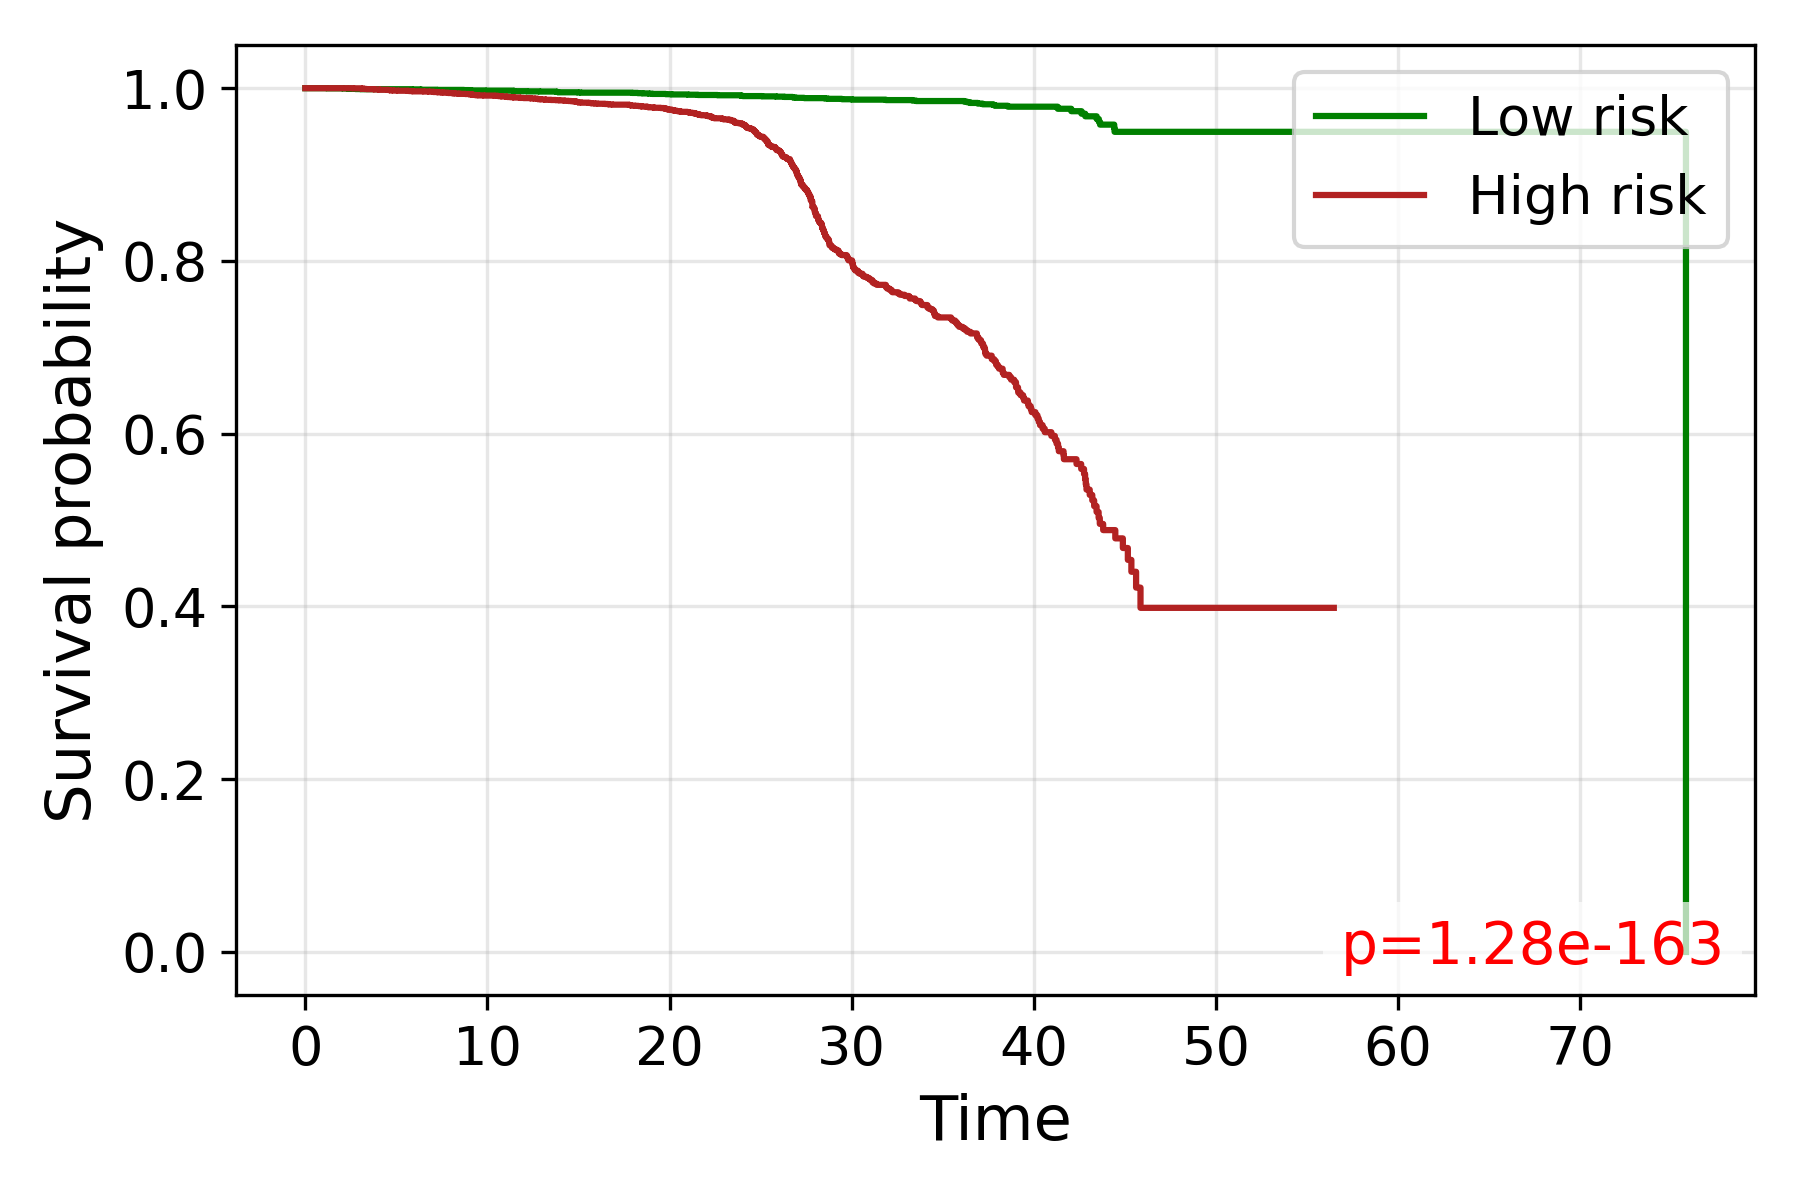

The file beside this chart, header and first rows:
time, S_low, S_high
0.0, 1.0, 1.0
0.7071, , 1.0
1.19, 0.9998, 
1.848, , 1.0
1.86, , 1.0
1.926, 0.9998, 
2.072, 0.9996, 
2.327, 0.9994, 
2.475, 0.9992, 
2.622, , 0.9998
2.746, 0.999, 
2.872, 0.999, 
2.908, 0.999, 
2.93, 0.999, 
2.958, 0.999, 
3.041, 0.9988, 
3.069, , 0.9996
3.109, , 0.9994
3.215, 0.9988, 
3.221, , 0.9993
3.24, , 0.9991
3.253, 0.9988, 
3.279, 0.9988, 
3.36, 0.9988, 
3.379, , 0.9989
3.391, , 0.9989
3.506, 0.9988, 
3.512, 0.9988, 
3.518, 0.9988, 
3.565, 0.9988, 
3.571, 0.9988, 
3.646, 0.9988, 
3.651, , 0.9989
3.758, , 0.9987
3.802, , 0.9985
3.884, 0.9988, 
4.031, 0.9988, 
4.052, , 0.9983
4.062, , 0.9982
4.282, 0.9988, 
4.287, , 0.9982
4.296, 0.9988, 
4.311, 0.9988, 
4.316, 0.9988, 
4.383, , 0.9982
4.509, 0.9988, 
4.523, , 0.998
4.528, 0.9988, 
4.537, , 0.998
4.605, , 0.9978
4.641, 0.9988, 0.9976
4.664, , 0.9974
4.818, , 0.9972
4.95, , 0.9972
4.975, , 0.9972
5.07, 0.9988, 0.9971
5.128, 0.9988, 
5.136, , 0.9971
5.228, 0.9988, 
5.236, 0.9988, 
... 3,865 more rows
